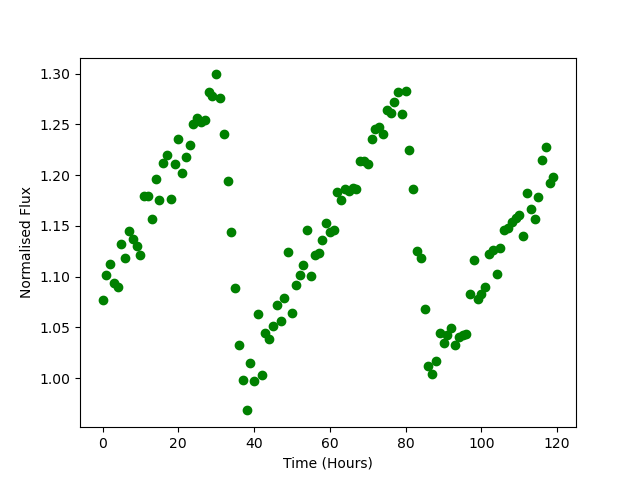

The data file committed next to this chart (first rows):
Time, Flux
0.0, 1.078
1.0, 1.102
2.0, 1.112
3.0, 1.094
4.0, 1.09
5.0, 1.132
6.0, 1.118
7.0, 1.145
8.0, 1.137
9.0, 1.13
10.0, 1.121
11.0, 1.18
12.0, 1.179
13.0, 1.157
14.0, 1.197
15.0, 1.176
16.0, 1.212
17.0, 1.22
18.0, 1.177
19.0, 1.211
20.0, 1.236
21.0, 1.202
22.0, 1.218
23.0, 1.23
24.0, 1.251
25.0, 1.256
26.0, 1.252
27.0, 1.255
28.0, 1.282
29.0, 1.278
30.0, 1.299
31.0, 1.276
32.0, 1.241
33.0, 1.195
34.0, 1.144
35.0, 1.089
36.0, 1.033
37.0, 0.9984
38.0, 0.9683
39.0, 1.015
40.0, 0.9971
41.0, 1.063
42.0, 1.003
43.0, 1.045
44.0, 1.039
45.0, 1.051
46.0, 1.072
47.0, 1.056
48.0, 1.079
49.0, 1.124
50.0, 1.064
51.0, 1.092
52.0, 1.102
53.0, 1.111
54.0, 1.146
55.0, 1.1
56.0, 1.121
57.0, 1.124
58.0, 1.136
59.0, 1.153
... 60 more rows
